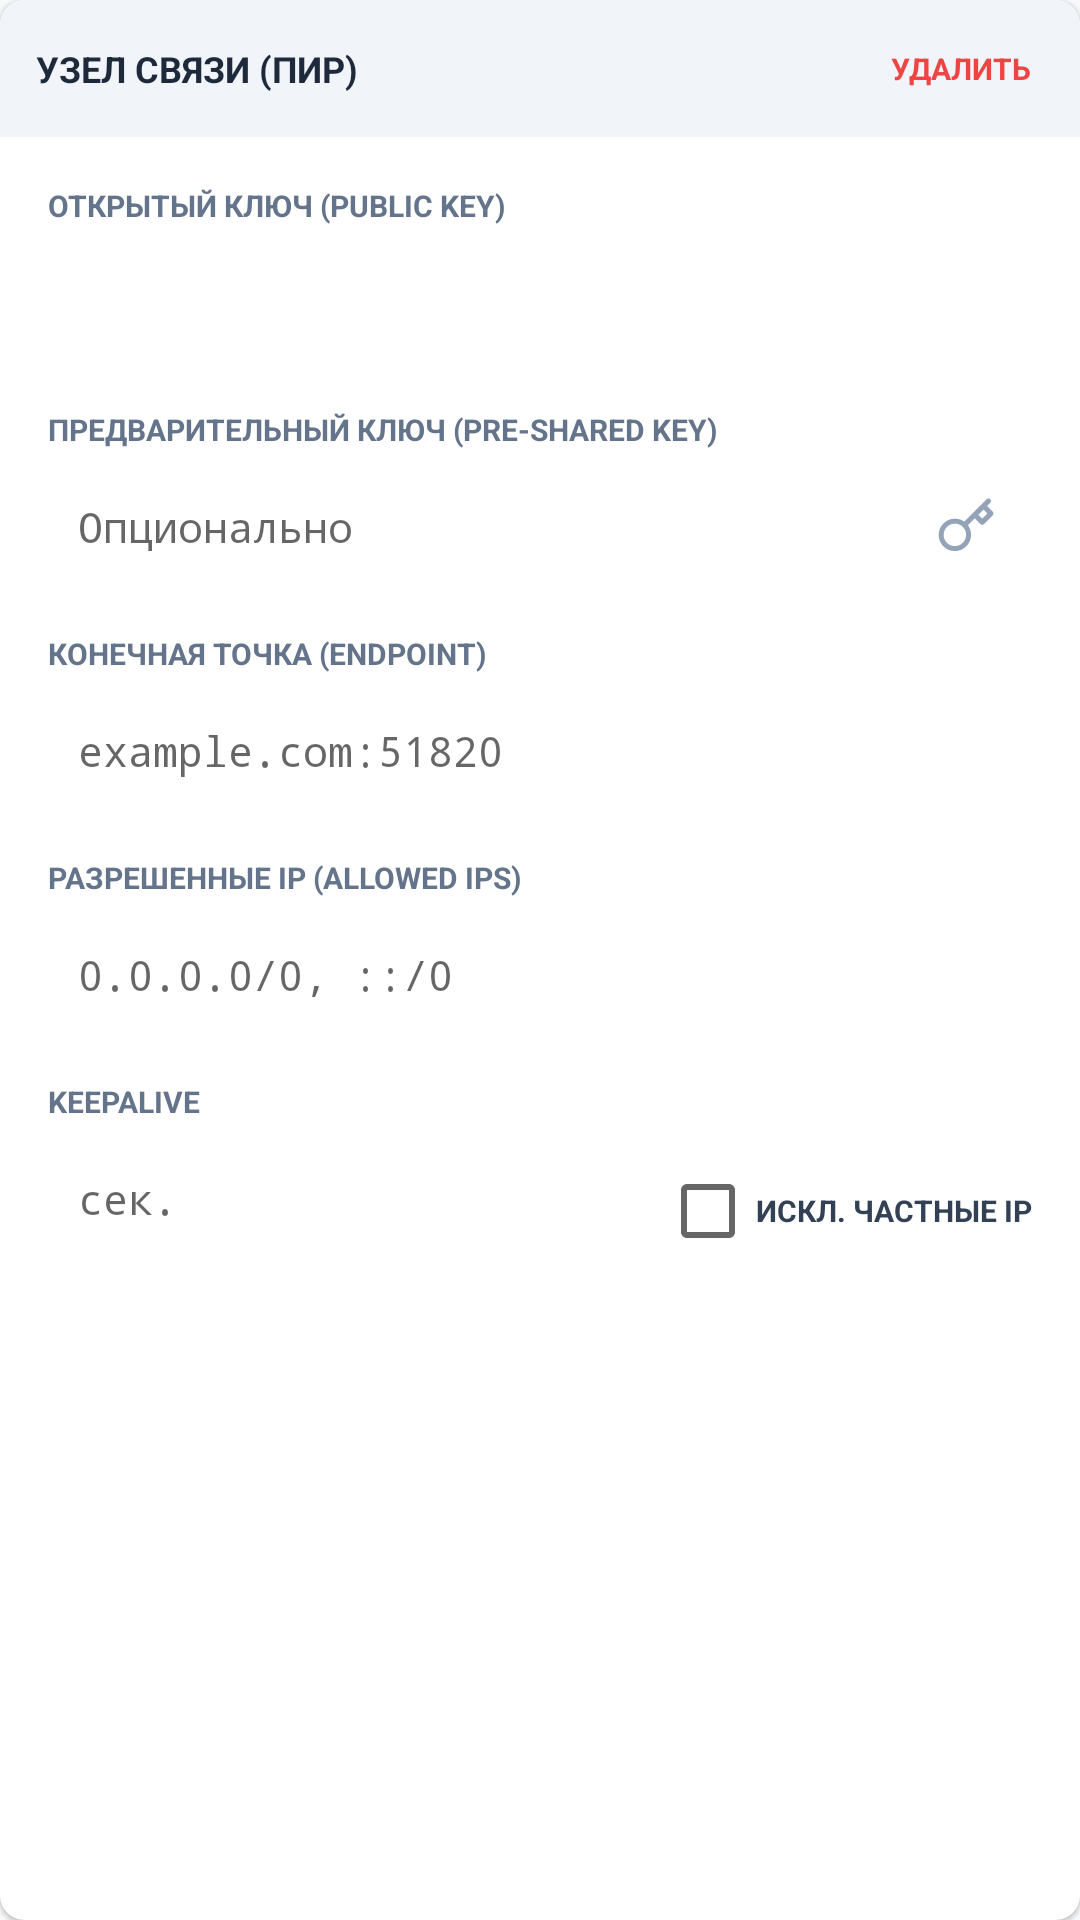

This screen was rendered from an Android layout file. Write that file and the resources it references.
<!-- AndroidManifest.xml: application theme RNKTheme -->
<!-- res/layout/rnk_editor_peer.xml -->
<?xml version="1.0" encoding="utf-8"?>
<androidx.cardview.widget.CardView xmlns:android="http://schemas.android.com/apk/res/android"
    xmlns:app="http://schemas.android.com/apk/res-auto"
    android:layout_width="match_parent"
    android:layout_height="wrap_content"
    android:layout_marginBottom="12dp"
    app:cardCornerRadius="8dp"
    app:cardElevation="1dp">

    <LinearLayout
        android:layout_width="match_parent"
        android:layout_height="wrap_content"
        android:orientation="vertical">

        <LinearLayout
            android:layout_width="match_parent"
            android:layout_height="wrap_content"
            android:background="#F1F5F9"
            android:gravity="center_vertical"
            android:orientation="horizontal"
            android:padding="12dp">

            <TextView
                android:id="@+id/tvPeerTitle"
                android:layout_width="0dp"
                android:layout_height="wrap_content"
                android:layout_weight="1"
                android:text="УЗЕЛ СВЯЗИ (ПИР)"
                android:textColor="#1E293B"
                android:textSize="12sp"
                android:textStyle="bold" />

            <TextView
                android:id="@+id/btnDeletePeer"
                android:layout_width="wrap_content"
                android:layout_height="wrap_content"
                android:background="?attr/selectableItemBackground"
                android:clickable="true"
                android:focusable="true"
                android:padding="4dp"
                android:text="УДАЛИТЬ"
                android:textColor="#EF4444"
                android:textSize="10sp"
                android:textStyle="bold" />
        </LinearLayout>

        <LinearLayout
            android:layout_width="match_parent"
            android:layout_height="wrap_content"
            android:orientation="vertical"
            android:background="@color/white"
            android:padding="16dp">

            <TextView
                android:layout_width="wrap_content"
                android:layout_height="wrap_content"
                android:layout_marginBottom="6dp"
                android:text="ОТКРЫТЫЙ КЛЮЧ (PUBLIC KEY)"
                android:textColor="#64748B"
                android:textSize="10sp"
                android:textStyle="bold" />

            <EditText
                android:id="@+id/etPeerPublicKey"
                android:layout_width="match_parent"
                android:layout_height="wrap_content"
                android:layout_marginBottom="16dp"
                android:background="@drawable/bg_input"
                android:fontFamily="monospace"
                android:padding="10dp"
                android:textSize="14sp" />

            <TextView
                android:layout_width="wrap_content"
                android:layout_height="wrap_content"
                android:layout_marginBottom="6dp"
                android:text="ПРЕДВАРИТЕЛЬНЫЙ КЛЮЧ (PRE-SHARED KEY)"
                android:textColor="#64748B"
                android:textSize="10sp"
                android:textStyle="bold" />

            <FrameLayout
                android:layout_width="match_parent"
                android:layout_height="wrap_content"
                android:layout_marginBottom="16dp">

                <EditText
                    android:id="@+id/etPeerPresharedKey"
                    android:layout_width="match_parent"
                    android:layout_height="wrap_content"
                    android:background="@drawable/bg_input"
                    android:fontFamily="monospace"
                    android:hint="Опционально"
                    android:inputType="textPassword"
                    android:padding="10dp"
                    android:paddingEnd="40dp"
                    android:textSize="14sp" />

                <ImageView
                    android:id="@+id/btnGeneratePsk"
                    android:layout_width="20dp"
                    android:layout_height="20dp"
                    android:layout_gravity="end|center_vertical"
                    android:layout_marginEnd="12dp"
                    android:src="@drawable/ic_key" />
            </FrameLayout>

            <TextView
                android:layout_width="wrap_content"
                android:layout_height="wrap_content"
                android:layout_marginBottom="6dp"
                android:text="КОНЕЧНАЯ ТОЧКА (ENDPOINT)"
                android:textColor="#64748B"
                android:textSize="10sp"
                android:textStyle="bold" />

            <EditText
                android:id="@+id/etPeerEndpoint"
                android:layout_width="match_parent"
                android:layout_height="wrap_content"
                android:layout_marginBottom="16dp"
                android:background="@drawable/bg_input"
                android:fontFamily="monospace"
                android:hint="example.com:51820"
                android:padding="10dp"
                android:textSize="14sp" />

            <TextView
                android:layout_width="wrap_content"
                android:layout_height="wrap_content"
                android:layout_marginBottom="6dp"
                android:text="РАЗРЕШЕННЫЕ IP (ALLOWED IPS)"
                android:textColor="#64748B"
                android:textSize="10sp"
                android:textStyle="bold" />

            <EditText
                android:id="@+id/etPeerAllowedIps"
                android:layout_width="match_parent"
                android:layout_height="wrap_content"
                android:layout_marginBottom="16dp"
                android:background="@drawable/bg_input"
                android:fontFamily="monospace"
                android:hint="0.0.0.0/0, ::/0"
                android:padding="10dp"
                android:textSize="14sp" />

            <LinearLayout
                android:layout_width="match_parent"
                android:layout_height="wrap_content"
                android:gravity="center_vertical"
                android:orientation="horizontal">

                <LinearLayout
                    android:layout_width="0dp"
                    android:layout_height="wrap_content"
                    android:layout_weight="1"
                    android:orientation="vertical">

                    <TextView
                        android:layout_width="wrap_content"
                        android:layout_height="wrap_content"
                        android:layout_marginBottom="6dp"
                        android:text="KEEPALIVE"
                        android:textColor="#64748B"
                        android:textSize="10sp"
                        android:textStyle="bold" />

                    <EditText
                        android:id="@+id/etPeerKeepalive"
                        android:layout_width="match_parent"
                        android:layout_height="wrap_content"
                        android:background="@drawable/bg_input"
                        android:fontFamily="monospace"
                        android:hint="сек."
                        android:inputType="number"
                        android:padding="10dp"
                        android:textSize="14sp" />
                </LinearLayout>

                <androidx.appcompat.widget.AppCompatCheckBox
                    android:id="@+id/cbExcludePrivateIps"
                    android:layout_width="wrap_content"
                    android:layout_height="wrap_content"
                    android:layout_marginStart="16dp"
                    android:layout_marginTop="14dp"
                    android:text="ИСКЛ. ЧАСТНЫЕ IP"
                    android:textColor="#334155"
                    android:textSize="10sp"
                    android:textStyle="bold" />
            </LinearLayout>
        </LinearLayout>
    </LinearLayout>
</androidx.cardview.widget.CardView>
<!-- resources referenced by this layout -->
<resources>
  <color name="white">#FFFFFF</color>
  <!-- drawable ic_key (drawable) -->
  <?xml version="1.0" encoding="utf-8"?>
  <vector xmlns:android="http://schemas.android.com/apk/res/android"
      android:width="24dp" android:height="24dp" android:viewportWidth="24" android:viewportHeight="24">
      <path android:strokeColor="#94A3B8" android:strokeWidth="2" android:strokeLineCap="round" android:strokeLineJoin="round"
          android:pathData="M21 2l-2 2m-7.61 7.61a5.5 5.5 0 1 1-7.778 7.778 5.5 5.5 0 0 1 7.777-7.777zm0 0L15.5 7.5m0 0l3 3L22 7l-3-3m-3.5 3.5L19 4" />
  </vector>
  <style name="RNKTheme" parent="Theme.AppCompat.Light.NoActionBar">
          
          <item name="android:windowBackground">@color/slate_50</item>
          <item name="android:statusBarColor">@color/slate_50</item>
          <item name="android:windowLightStatusBar">true</item>
      </style>
  <color name="slate_50">#F8FAFC</color>
</resources>
